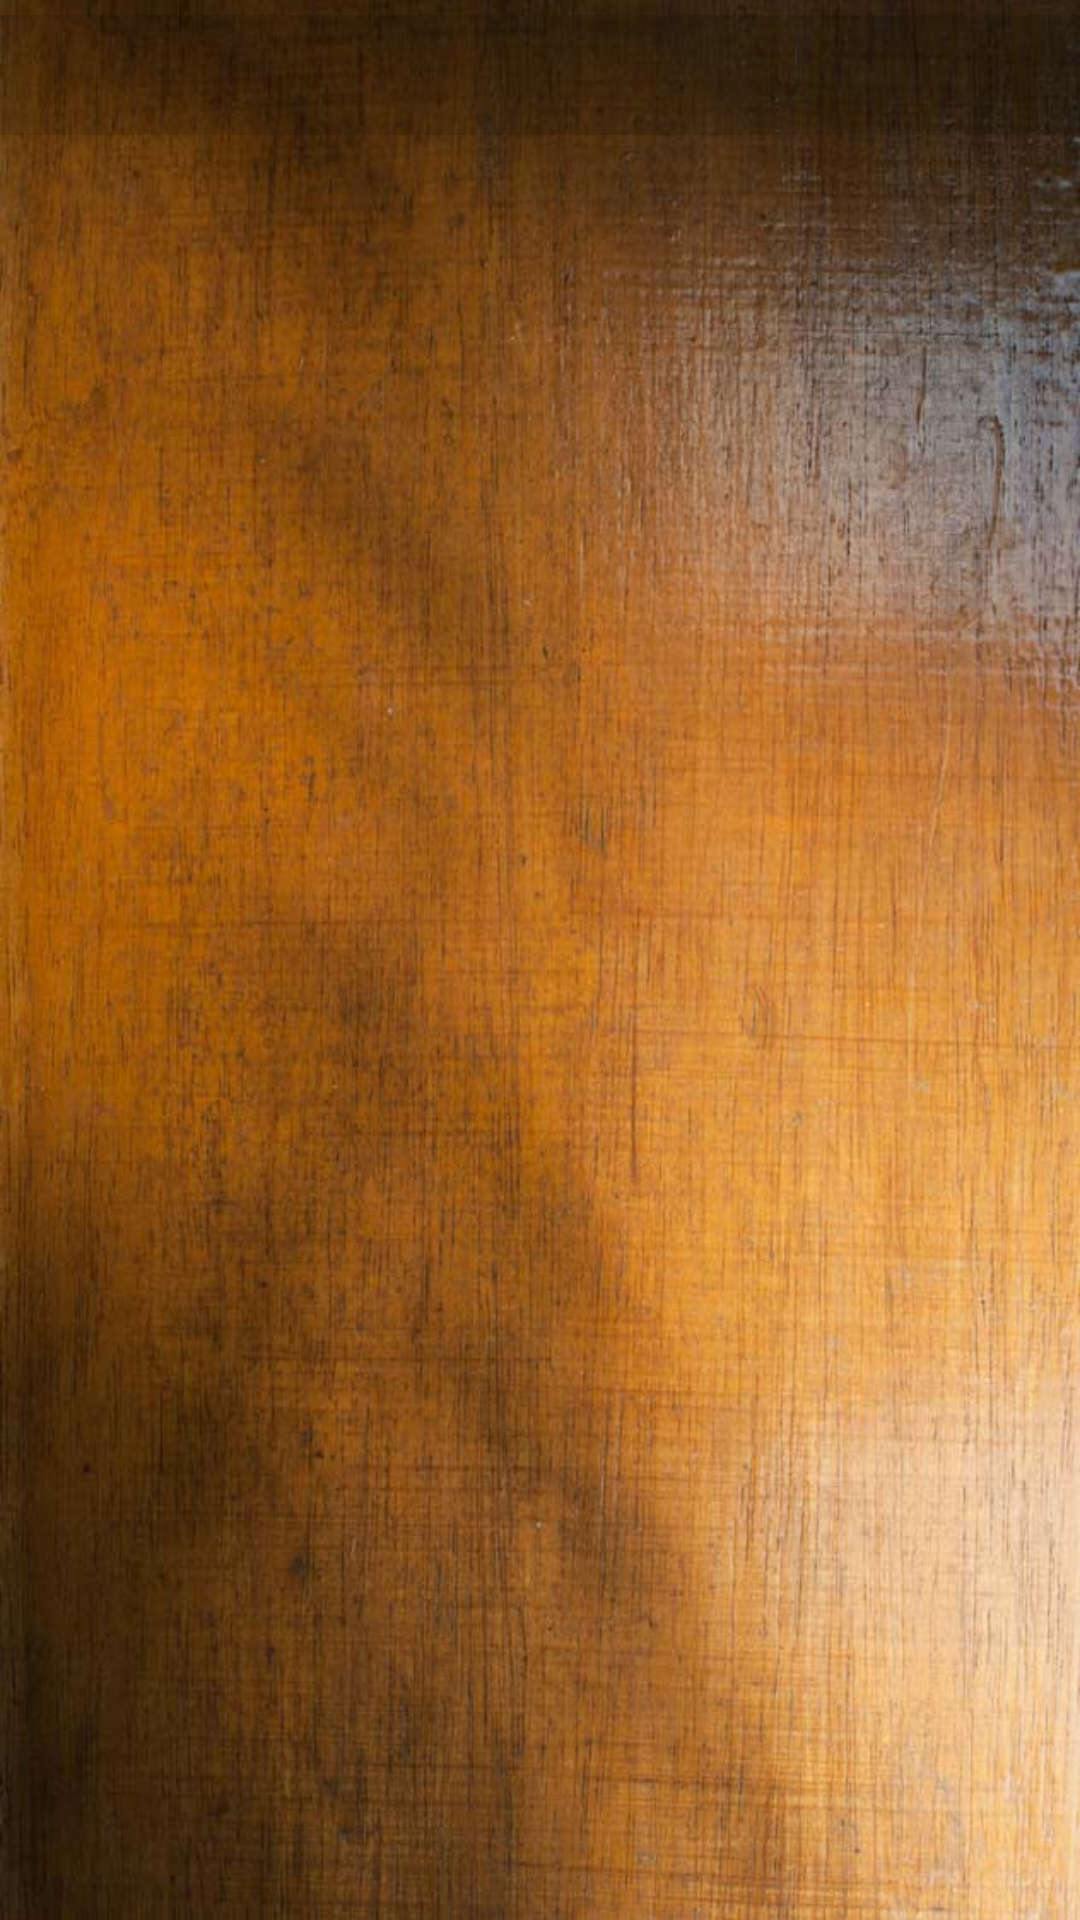

Android layout source for this screen:
<!-- AndroidManifest.xml: application theme AppTheme -->
<!-- res/layout/loadgame_item.xml -->
<?xml version="1.0" encoding="utf-8"?>
<LinearLayout xmlns:android="http://schemas.android.com/apk/res/android"
    android:orientation="vertical" android:layout_width="match_parent"
    android:layout_height="wrap_content">

    <TextView
        android:id="@+id/tv_loadgame_item"
        android:layout_width="match_parent"
        android:layout_height="40dp"
        android:paddingLeft="8dp"
        android:layout_marginTop="5dp"
        android:background="@color/colorSavedGameItemBackground"
        android:textColor="@color/menu_item_color"
        android:textStyle="bold|italic"
        android:textSize="28sp"/>
</LinearLayout>
<!-- resources referenced by this layout -->
<resources>
  <color name="colorSavedGameItemBackground">#1F000000</color>
  <style name="AppTheme" parent="android:Theme.Material.Light.DarkActionBar">
          
          <item name="android:windowBackground">@drawable/windows_background</item>
      </style>
  <!-- drawable windows_background: jpg bitmap (drawable, 98348 bytes) -->
</resources>
